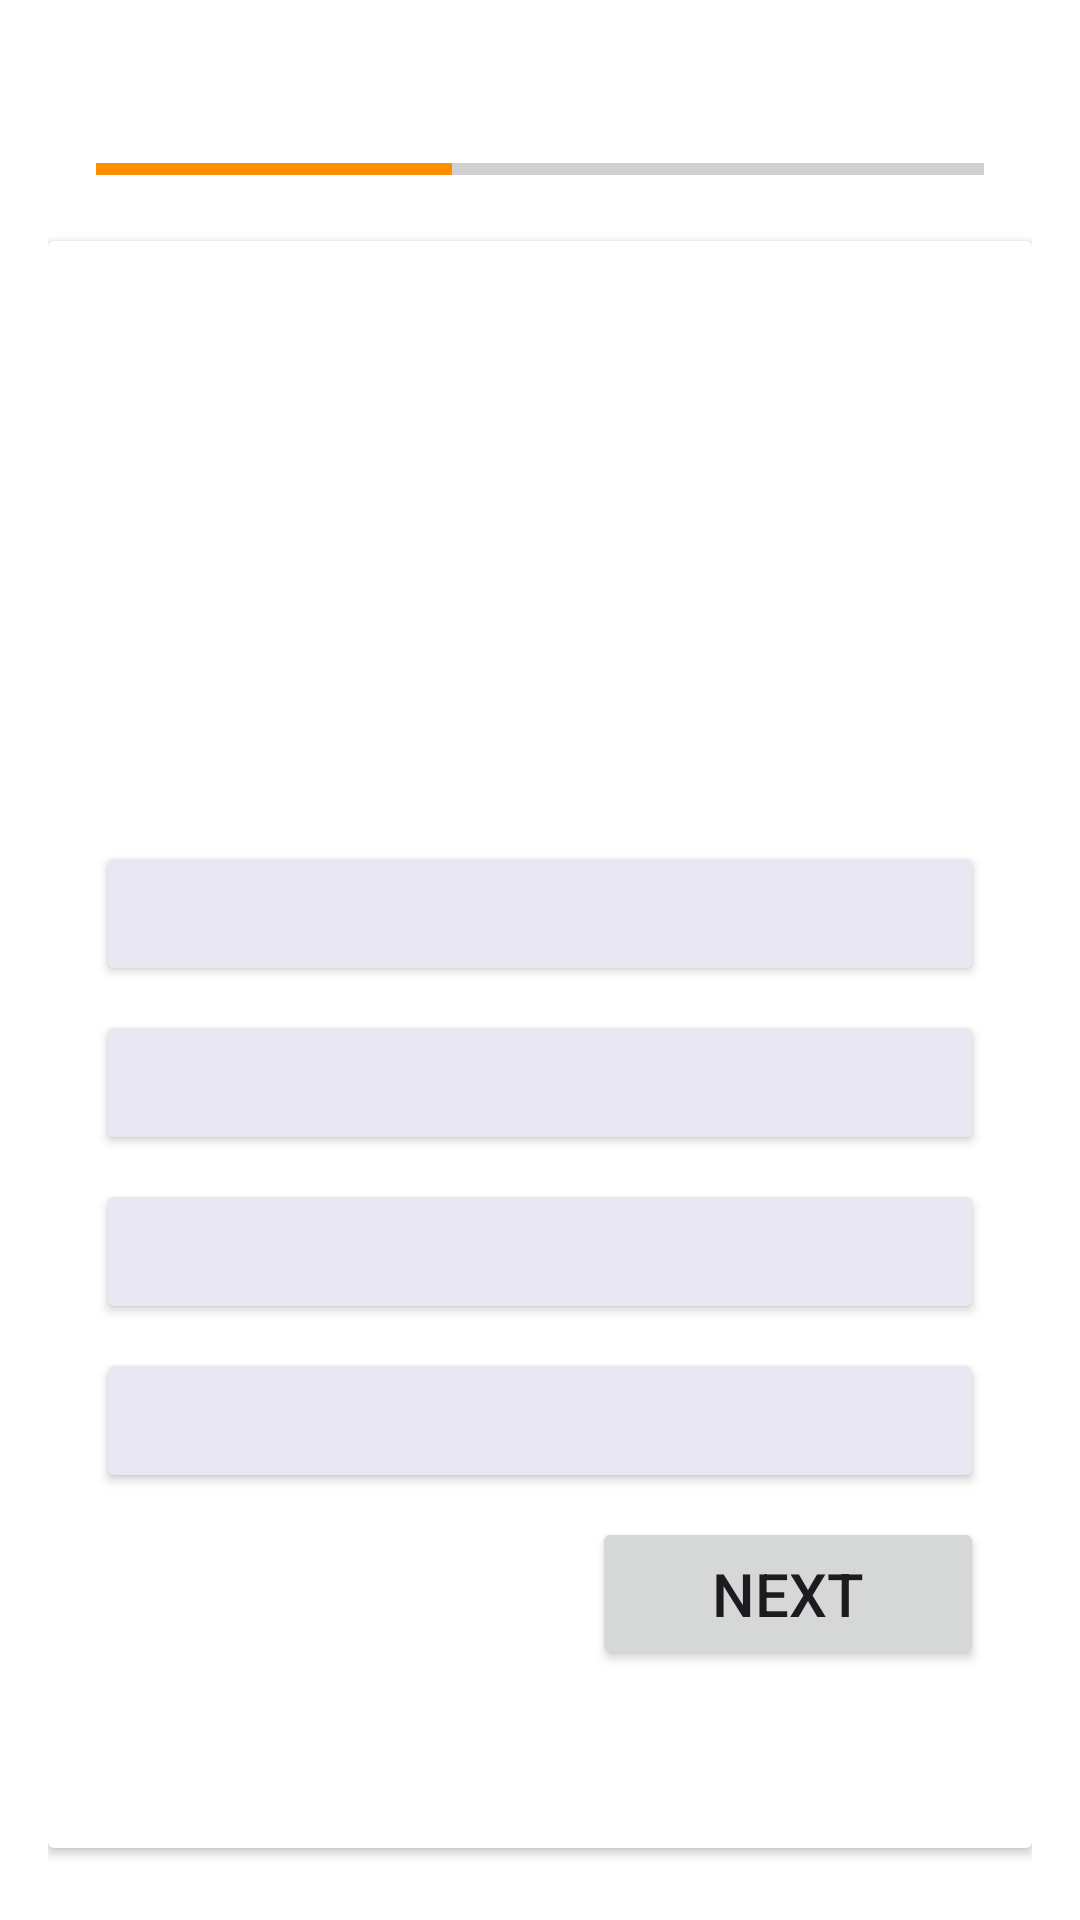

This screen was rendered from an Android layout file. Write that file and the resources it references.
<!-- AndroidManifest.xml: application theme Theme.Capstone_App -->
<!-- res/layout/activity_quiz.xml -->
<?xml version="1.0" encoding="utf-8"?>
<LinearLayout xmlns:android="http://schemas.android.com/apk/res/android"
    xmlns:app="http://schemas.android.com/apk/res-auto"
    xmlns:tools="http://schemas.android.com/tools"
    android:id="@+id/quizPage"
    android:layout_width="match_parent"
    android:layout_height="match_parent"
    android:background="@color/white"
    android:orientation="vertical"
    android:padding="16dp"
    tools:context="Activity.QuizActivity">

    <RelativeLayout
        android:layout_width="match_parent"
        android:layout_height="wrap_content"
        android:paddingLeft="16dp"
        android:paddingRight="16dp">

        <TextView
            android:id="@+id/question_indicator_textview"
            android:layout_width="match_parent"
            android:layout_height="wrap_content"
            tools:text="Question 7/20"
            android:textSize="18sp"
            android:textStyle="bold"
            android:layout_centerVertical="true"/>

        <ImageView
            android:layout_width="20dp"
            android:layout_height="20dp"
            android:src="@drawable/icon_timer"
            app:tint="@color/blue"
            android:layout_marginEnd="4dp"
            android:layout_toStartOf="@id/timer_indicator_textview"
            android:layout_centerVertical="true"/>

        <TextView
            android:id="@+id/timer_indicator_textview"
            android:layout_width="wrap_content"
            android:layout_height="wrap_content"
            tools:text="5:46"
            android:textStyle="bold"
            android:textSize="18sp"
            android:textColor="@color/blue"
            android:layout_alignParentEnd="true"
            android:layout_centerVertical="true"/>
    </RelativeLayout>


    <ProgressBar
        android:id="@+id/question_progress_indicator"
        style="?android:attr/progressBarStyleHorizontal"
        android:layout_width="match_parent"
        android:layout_height="wrap_content"
        android:layout_marginVertical="8dp"
        android:max="100"
        android:paddingLeft="16dp"
        android:progressTint="@color/orange"
        android:paddingRight="16dp"
        android:progress="40"/>

    <androidx.cardview.widget.CardView
        android:layout_width="match_parent"
        android:layout_height="match_parent"
        android:layout_marginVertical="8dp"
        android:id="@+id/cardPage"
        android:elevation="4dp">

        <LinearLayout
            android:layout_width="match_parent"
            android:layout_height="wrap_content"
            android:orientation="vertical"
            android:padding="16dp">

            <TextView
                android:id="@+id/question_textview"
                android:layout_width="355dp"
                android:layout_height="164dp"
                android:layout_marginVertical="8dp"
                android:background="@drawable/rounded_corner"
                android:backgroundTint="@color/blue"
                android:gravity="center"
                android:padding="8dp"
                android:textColor="@color/white"
                android:textSize="20sp"
                android:textStyle="bold"
                tools:text="What is android OS?" />
            <Button
                android:layout_width="match_parent"
                android:layout_height="wrap_content"
                android:layout_marginVertical="4dp"
                android:backgroundTint="@color/grey"
                tools:text="Ans A"
                android:textColor="@color/black"
                android:paddingVertical="12dp"
                android:gravity="center_vertical"
                android:textSize="18sp"
                android:id="@+id/btn0"
                />
            <Button
                android:layout_width="match_parent"
                android:layout_height="wrap_content"
                android:layout_marginVertical="4dp"
                android:backgroundTint="@color/grey"
                tools:text="Ans B"
                android:textColor="@color/black"
                android:paddingVertical="12dp"
                android:gravity="center_vertical"
                android:textSize="18sp"
                android:id="@+id/btn1"
                />
            <Button
                android:layout_width="match_parent"
                android:layout_height="wrap_content"
                android:layout_marginVertical="4dp"
                android:backgroundTint="@color/grey"
                tools:text="Ans C"
                android:textColor="@color/black"
                android:paddingVertical="12dp"
                android:gravity="center_vertical"
                android:textSize="18sp"
                android:id="@+id/btn2"
                />
            <Button
                android:layout_width="match_parent"
                android:layout_height="wrap_content"
                android:layout_marginVertical="4dp"
                android:backgroundTint="@color/grey"
                tools:text="Ans D"
                android:textColor="@color/black"
                android:paddingVertical="12dp"
                android:gravity="center_vertical"
                android:textSize="18sp"
                android:id="@+id/btn3"
                />
            <Button
                android:layout_width="wrap_content"
                android:layout_height="wrap_content"
                android:layout_marginVertical="4dp"
                android:text="Next"
                android:paddingVertical="12dp"
                android:gravity="center_vertical"
                android:textSize="20sp"
                android:layout_gravity="end"
                android:paddingHorizontal="40dp"
                android:id="@+id/next_btn"
                />

        </LinearLayout>

    </androidx.cardview.widget.CardView>
</LinearLayout>
<!-- resources referenced by this layout -->
<resources>
  <color name="black">#FF000000</color>
  <color name="blue">#45beb9</color>
  <color name="grey">#e9e7f2</color>
  <color name="orange">#FF8F00</color>
  <color name="white">#FFFFFFFF</color>
  <style name="Theme.Capstone_App" parent="Base.Theme.Capstone_App" />
  <style name="Base.Theme.Capstone_App" parent="Theme.Material3.DayNight.NoActionBar">
          
          <item name="colorPrimaryVariant">@color/lavender</item>
          <item name="colorPrimary">@color/orange</item>
          <item name="colorOnPrimary">@color/black</item>
          <item name="colorSecondary">@color/teal_200</item>
          <item name="colorSecondaryVariant">@color/teal_200</item>
          <item name="colorOnSecondary">@color/black</item>
          <item name="android:statusBarColor" tools:targetApi="1">?attr/colorPrimaryVariant</item>
          
      </style>
  <color name="lavender">#8692f7</color>
  <color name="teal_200">#FF03DAC5</color>
</resources>
